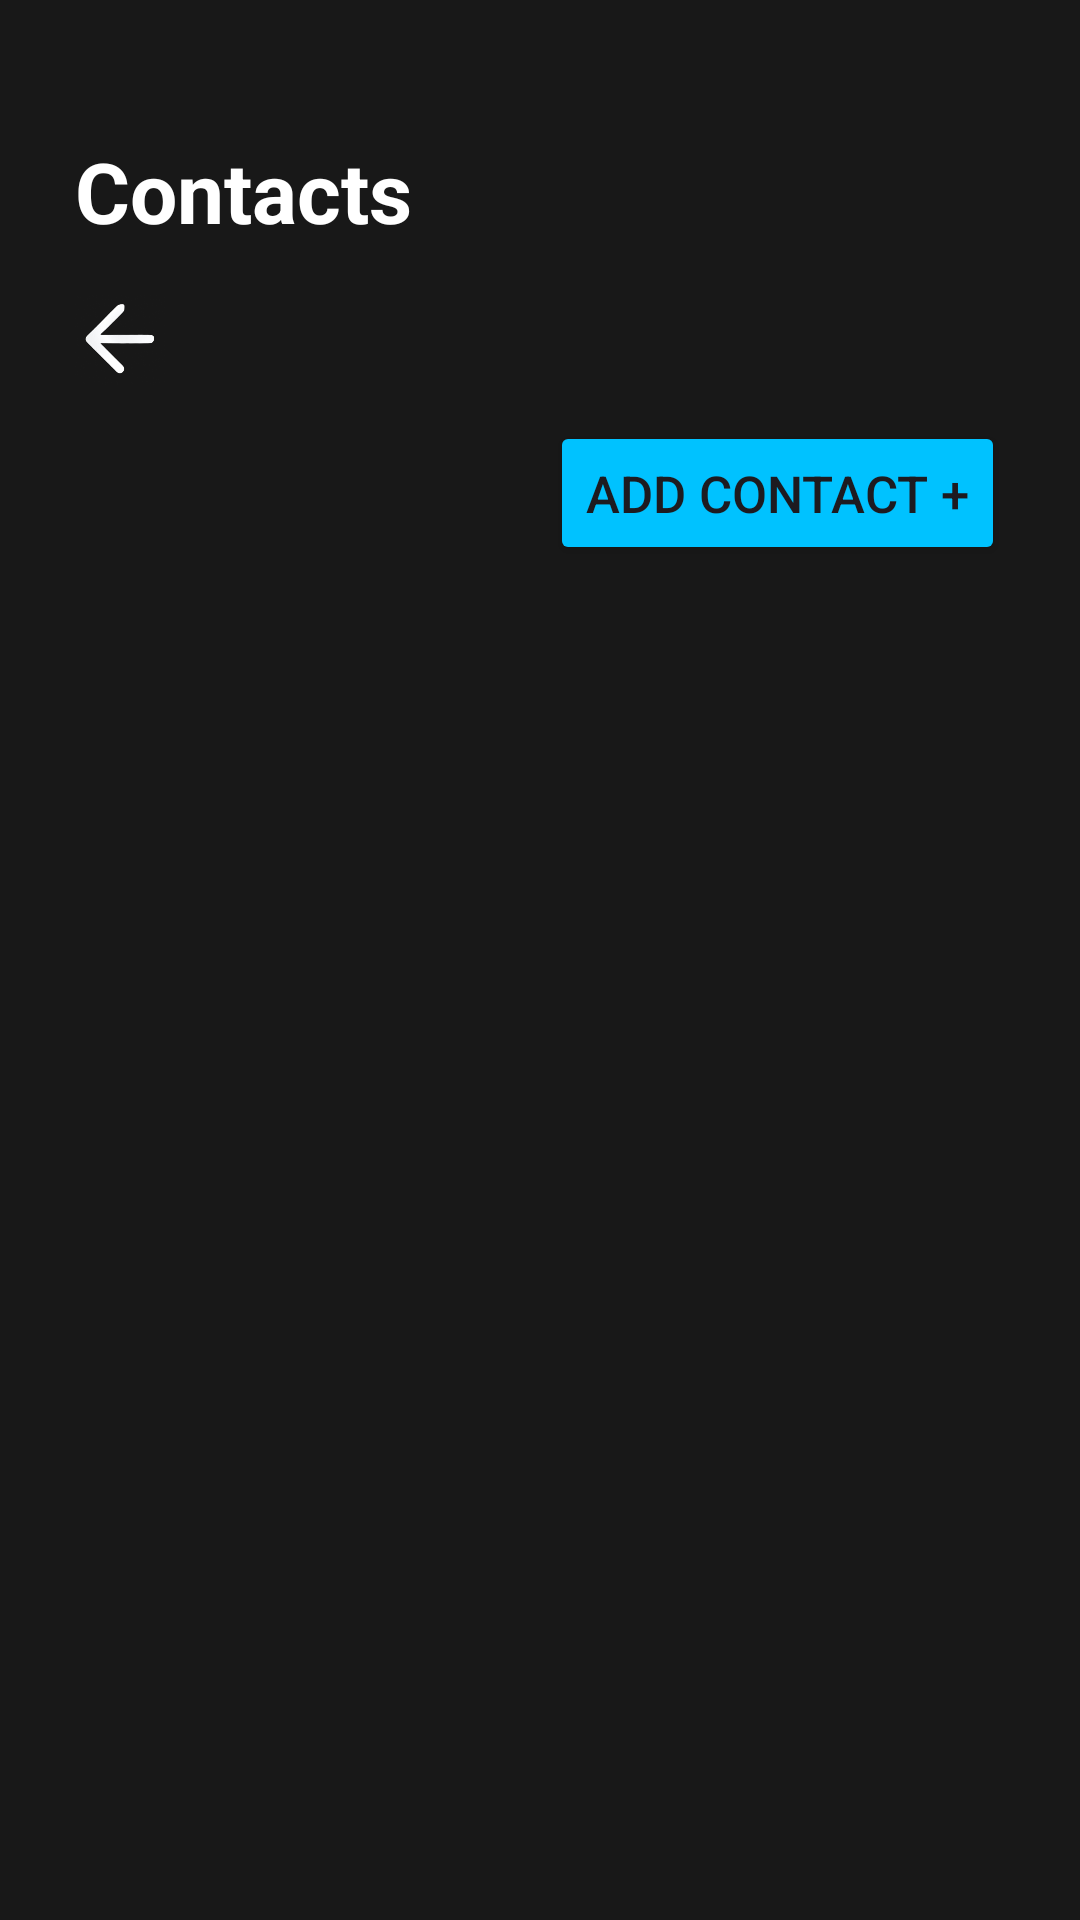

Write the Android layout XML for this screen, with the resource values it uses.
<!-- AndroidManifest.xml: application theme Theme.SilentEmergencyAlertApp -->
<!-- res/layout/activity_contacts.xml -->
<?xml version="1.0" encoding="utf-8"?>
<LinearLayout xmlns:android="http://schemas.android.com/apk/res/android"
    android:layout_width="match_parent"
    android:layout_height="match_parent"
    android:orientation="vertical"
    android:padding="25dp"
    android:background="@color/background_dark">

    <TextView
        android:id="@+id/tvContactsTitle"
        android:layout_width="wrap_content"
        android:layout_height="wrap_content"
        android:text="Contacts"
        android:textColor="@color/text_primary"
        android:textSize="28sp"
        android:textStyle="bold"
        android:layout_marginBottom="16dp"
        android:layout_marginTop="20dp"/>

    <ImageButton
        android:id="@+id/btnBack"
        android:layout_width="30dp"
        android:layout_height="30dp"
        android:layout_marginBottom="12dp"
        android:background="@color/background_dark"
        android:scaleType="fitCenter"
        android:src="@drawable/img" />

    <Button
        android:id="@+id/btnAddContact"
        android:layout_width="wrap_content"
        android:layout_height="wrap_content"
        android:text="Add Contact +"
        android:layout_gravity="end"
        android:textSize="17sp"
        android:backgroundTint="@color/primary_blue"
        android:layout_marginBottom="12dp"/>

    <androidx.recyclerview.widget.RecyclerView
        android:id="@+id/recyclerContacts"
        android:layout_width="match_parent"
        android:layout_height="match_parent"/>

</LinearLayout>
<!-- resources referenced by this layout -->
<resources>
  <color name="background_dark">#181818</color>
  <color name="primary_blue">#00C2FF</color>
  <color name="text_primary">#FFFFFF</color>
  <!-- drawable img: png bitmap (drawable, 29334 bytes) -->
  <style name="Theme.SilentEmergencyAlertApp" parent="Base.Theme.SilentEmergencyAlertApp" />
  <style name="Base.Theme.SilentEmergencyAlertApp" parent="Theme.Material3.DayNight.NoActionBar">
          
          
      </style>
</resources>
